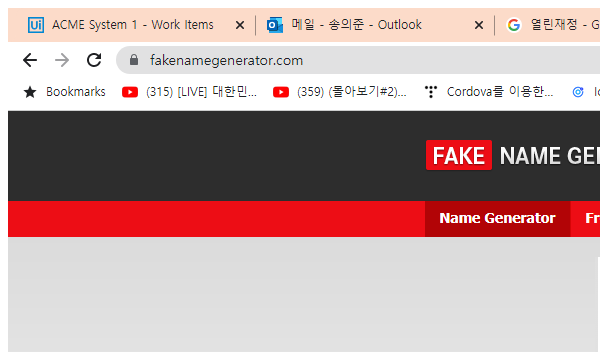
Workflow: GetFakeNames

Step 1: Attach Browser 'chrome.exe Generate' in window 'Generate a Random Name - Fake Name Generator' (chrome.exe)

Step 2: click on the text box 'genbtn' (no picture)

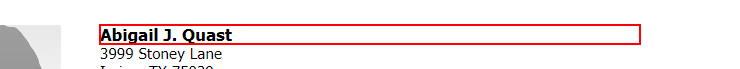
Step 3: get-text from the heading

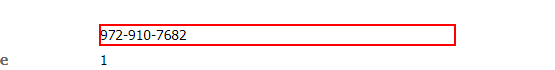
Step 4: get-text from the dd